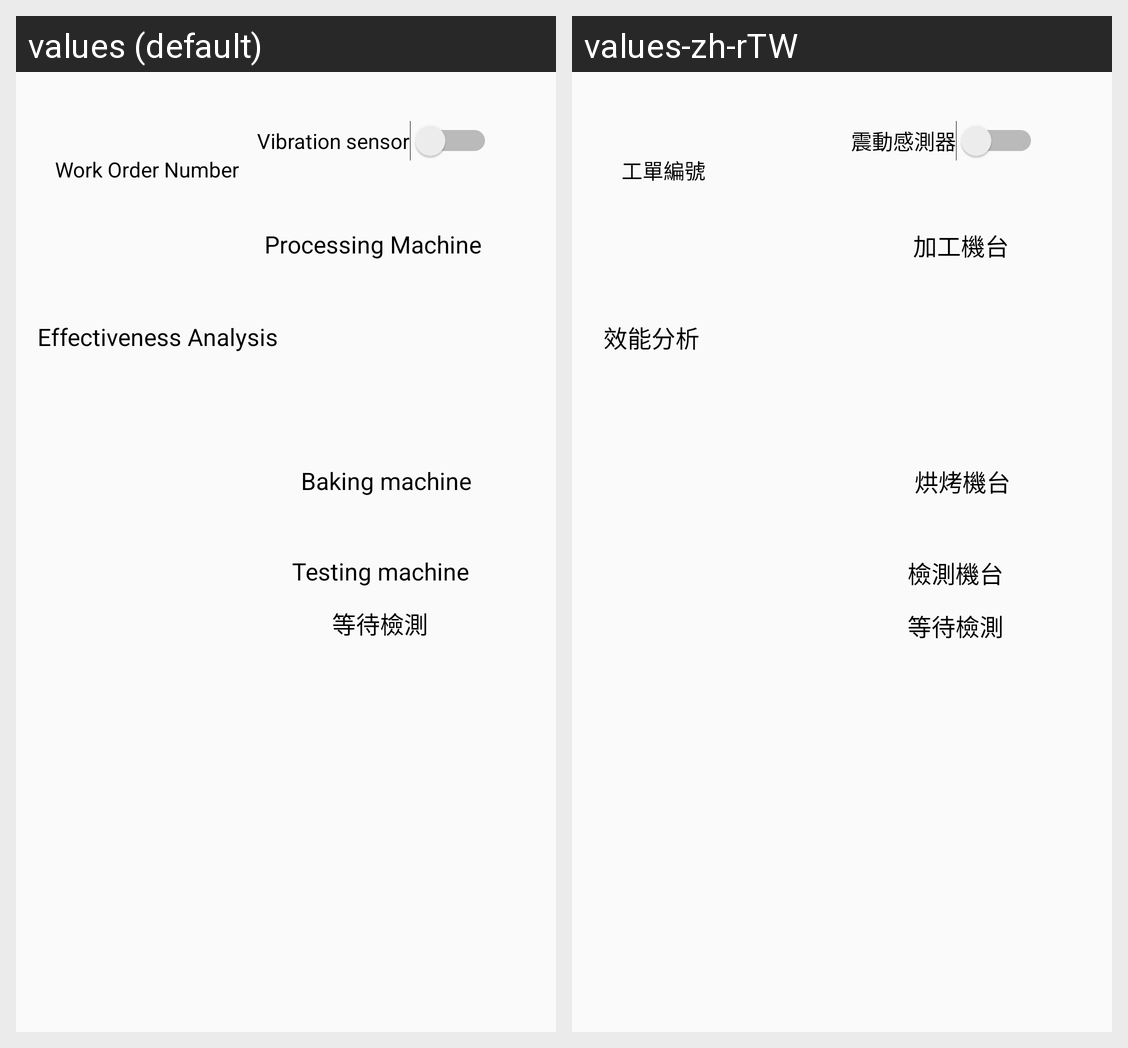

The same Android screen rendered under two of its app's locales, left to right. List the strings drawn on it with the default value and each locale's translation.
Android screen res/layout/activity_main.xml rendered under 2 locales, left to right: values (default), values-zh-rTW. Device: Nexus 5 (rendered at 1080×1920; each locale shown at half size, 540×960, under a caption strip naming it); theme AppTheme.
Strings drawn on this screen, with the default value and each locale's value (text and hints the layout hard-codes, and strings that could not be matched under every locale, appear in the picture but are not listed):

Work_order_number
  values: Work Order Number
  values-zh-rTW: 工單編號

vibration_sensor
  values: Vibration sensor
  values-zh-rTW: 震動感測器

effectivenessAnalysis
  values: Effectiveness Analysis
  values-zh-rTW: 效能分析

processing_machine
  values: Processing Machine
  values-zh-rTW: 加工機台

baking_machine
  values: Baking machine
  values-zh-rTW: 烘烤機台

testing_machine
  values: Testing machine
  values-zh-rTW: 檢測機台
